Run: headless pygame with SDL's dummy video driver; simulated clock (each Clock.tick advances the game by its frame time, no real sleeping); random seed 0; keys injected as events and as key.get_pressed() state; no mouse input.
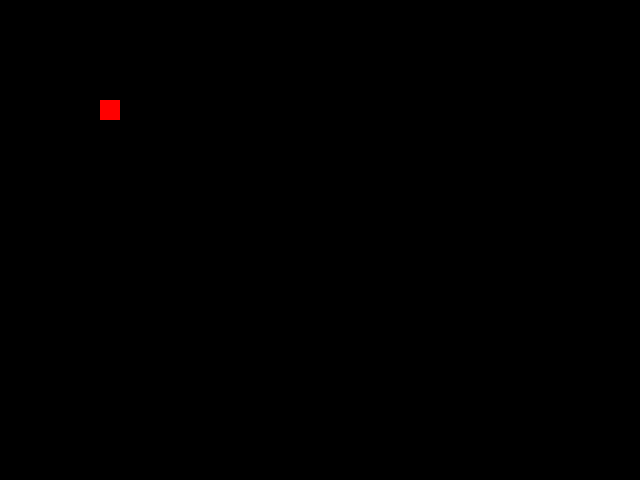
Frame 1 of 2 · flips 1–60 · no input
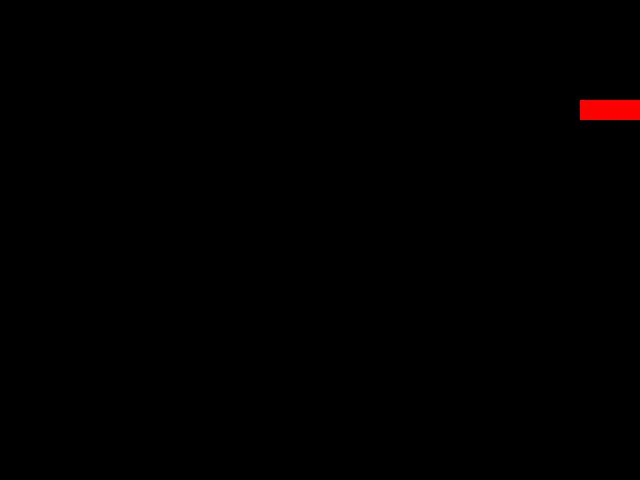
Frame 2 of 2 · flips 61–180 · tapped SPACE, RETURN · held RIGHT (→), D (game ended)

The pygame program that drew these frames:

#!/usr/bin/env python
# coding:utf-8

import pygame
from pygame.locals import *

TAMANHO_TELA = 640, 480

cor_cobra = (255, 0, 0)
cor_fundo = (0, 0, 0)

def inicio():
    global tela
    tela = pygame.display.set_mode(TAMANHO_TELA)


def desenha(pos, tamanho, cor):
    pygame.draw.rect(tela, cor, (pos[0], pos[1], tamanho, tamanho))
    pygame.display.flip()


def principal():
    atraso = 30
    tamanho = 20
    x, y = 100, 100
    contador = 0
    velocidade = 20
    vx = vy = 0
    ox = oy = 0
    x1 = y1 = 0
    x2 = y2 = 0
    x3 = y3 = 0
    while True:
        contador += 1
        pygame.event.pump()
        teclas = pygame.key.get_pressed()
        if teclas[K_UP]:
            vy = -velocidade
            vx = 0
        if teclas[K_DOWN]:
            vy = velocidade
            vx = 0
        if teclas[K_LEFT]:
            vx = -velocidade
            vy = 0
        if teclas[K_RIGHT]:
            vx = velocidade
            vy = 0
        if teclas[K_ESCAPE]:
            break

        ox = x3; oy = y3
        x3 = x2; y3 = y2
        x2 = x1; y2 = y1
        x1 = x; y1 = y

        x = x + vx
        y = y + vy

        if x < 0 or x > TAMANHO_TELA[0] or y < 0 or y > TAMANHO_TELA[1]:
            print("Você morreu por que saiu da tela")
            break

        desenha((ox, oy), tamanho, cor_fundo)
        desenha((x, y), tamanho, cor_cobra)
        pygame.time.delay(atraso)


def fim():
    pygame.quit()

try:
    inicio()
    principal()
finally:
    fim()
